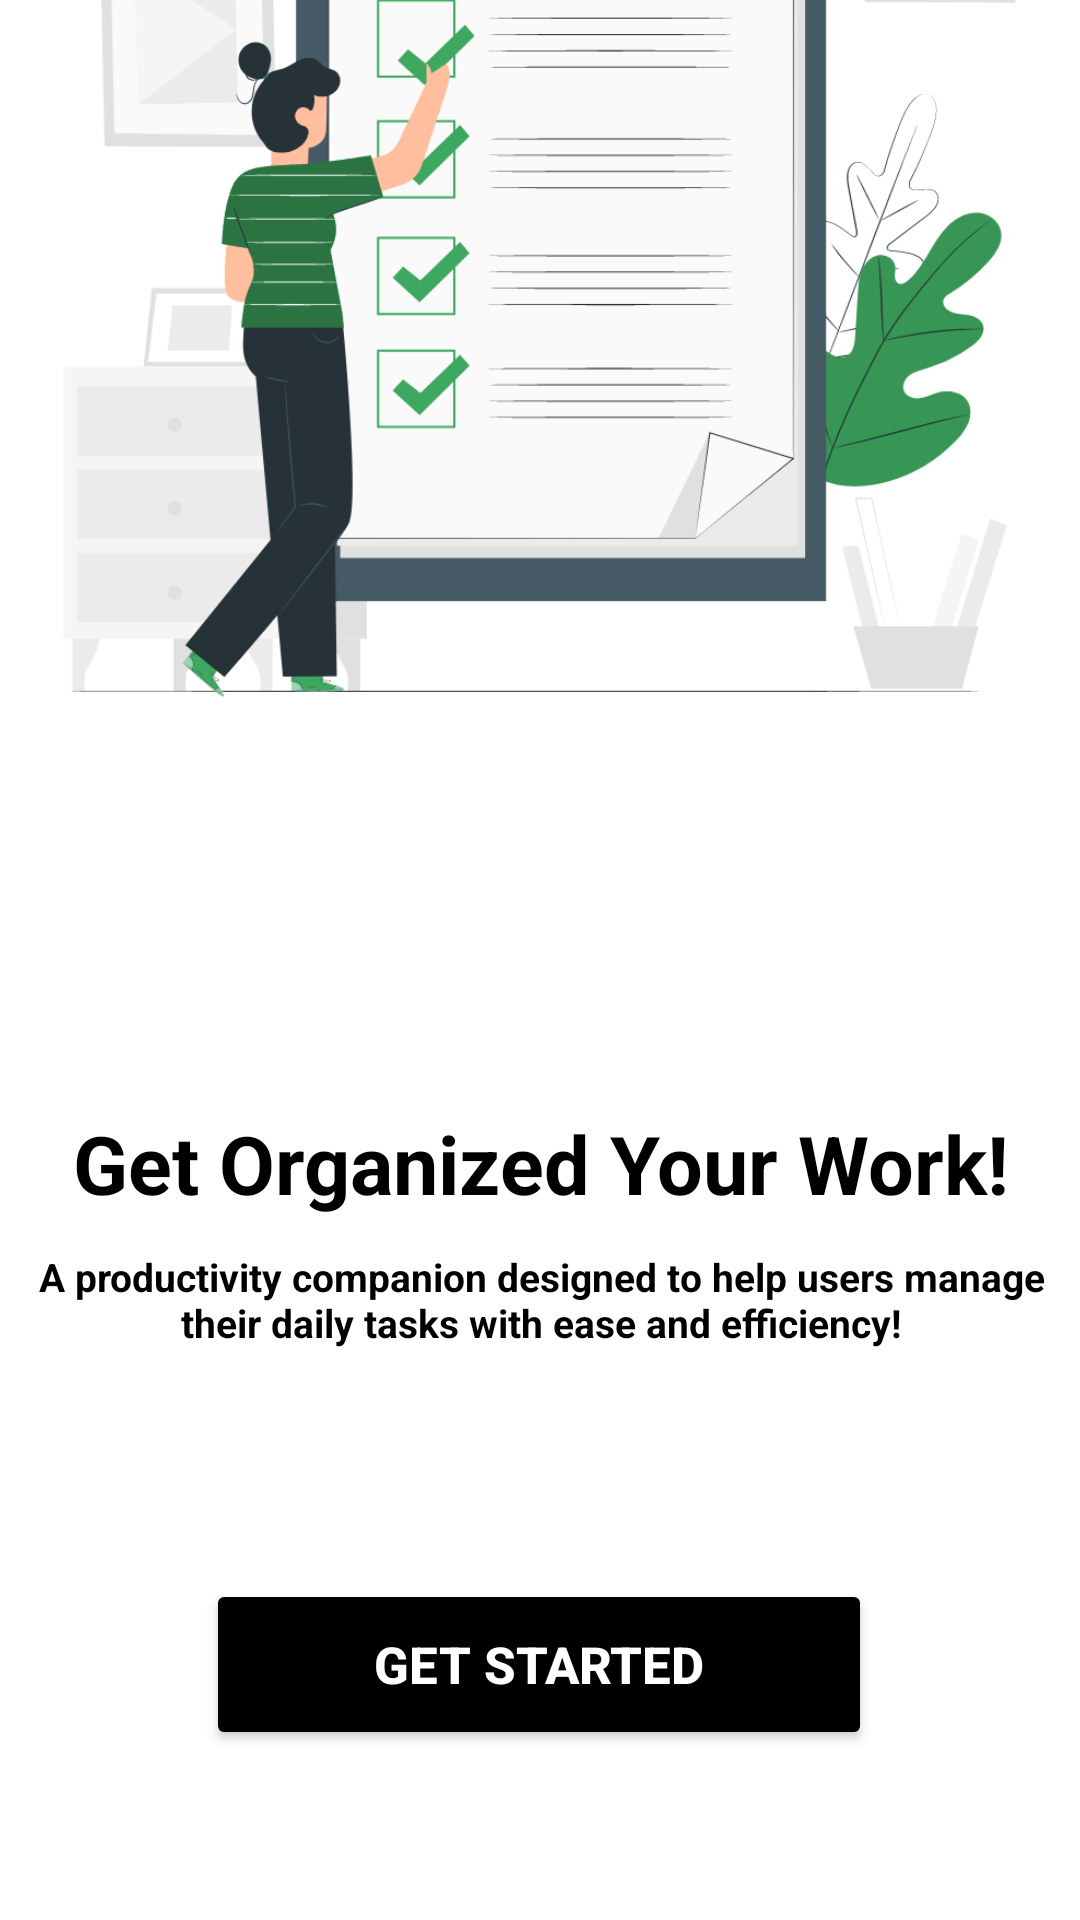

Here is an Android app screen rendered from its layout file. Give the layout XML and the strings, colors and styles it references.
<!-- AndroidManifest.xml: application theme Theme.mytheme -->
<!-- res/layout/activity_screen2.xml -->
<?xml version="1.0" encoding="utf-8"?>
<androidx.constraintlayout.widget.ConstraintLayout xmlns:android="http://schemas.android.com/apk/res/android"
    xmlns:app="http://schemas.android.com/apk/res-auto"
    xmlns:tools="http://schemas.android.com/tools"
    android:id="@+id/main"
    android:layout_width="match_parent"
    android:layout_height="match_parent"
    tools:context=".Screen2">

    <Button
        android:id="@+id/GetStarted"
        android:layout_width="222dp"
        android:layout_height="57dp"
        android:backgroundTint="@color/black"
        android:text="Get Started"
        android:textColor="@color/white"
        android:textSize="17sp"
        android:textStyle="bold"
        app:layout_constraintBottom_toBottomOf="parent"
        app:layout_constraintEnd_toEndOf="parent"
        app:layout_constraintHorizontal_bias="0.497"
        app:layout_constraintStart_toStartOf="parent"
        app:layout_constraintTop_toTopOf="parent"
        app:layout_constraintVertical_bias="0.903" />

    <TextView
        android:id="@+id/textView"
        android:layout_width="354dp"
        android:layout_height="101dp"
        android:text="Get Organized Your Work!"
        android:textAlignment="center"
        android:textColor="@color/black"
        android:textSize="27dp"
        android:textStyle="bold"
        app:layout_constraintBottom_toBottomOf="parent"
        app:layout_constraintEnd_toEndOf="parent"
        app:layout_constraintStart_toStartOf="parent"
        app:layout_constraintTop_toTopOf="parent"
        app:layout_constraintVertical_bias="0.686" />

    <TextView
        android:id="@+id/textView3"
        android:layout_width="337dp"
        android:layout_height="71dp"
        android:text="A productivity companion designed to help users manage their daily tasks with ease and efficiency!"
        android:textAlignment="center"
        android:textColor="#FF000000"
        android:textSize="13dp"
        android:textStyle="bold"
        app:layout_constraintBottom_toBottomOf="parent"
        app:layout_constraintEnd_toEndOf="parent"
        app:layout_constraintHorizontal_bias="0.52"
        app:layout_constraintStart_toStartOf="parent"
        app:layout_constraintTop_toTopOf="parent"
        app:layout_constraintVertical_bias="0.732" />

    <ImageView
        android:id="@+id/imageView4"
        android:layout_width="318dp"
        android:layout_height="569dp"
        android:layout_marginBottom="272dp"
        app:layout_constraintBottom_toBottomOf="parent"
        app:layout_constraintEnd_toEndOf="parent"
        app:layout_constraintHorizontal_bias="0.494"
        app:layout_constraintStart_toStartOf="parent"
        app:srcCompat="@drawable/app1" />


</androidx.constraintlayout.widget.ConstraintLayout>
<!-- resources referenced by this layout -->
<resources>
  <color name="black">#FF000000</color>
  <color name="white">#FFFFFFFF</color>
  <!-- drawable app1: png bitmap (drawable, 26749 bytes) -->
  <style name="Theme.mytheme" parent="Theme.MaterialComponents.Light.NoActionBar">
          
          <item name="colorPrimary">@color/BackgroundGreen</item>
          <item name="colorPrimaryVariant">@color/AshColour</item>
          <item name="colorOnPrimary">@color/white</item>
          
  
          <item name="colorOnSecondary">@color/black</item>
          
          <item name="android:statusBarColor" tools:targetApi="l">@color/black</item>
          
  
      </style>
  <color name="BackgroundGreen">#01553b</color>
  <color name="AshColour">#e0e0e0</color>
</resources>
